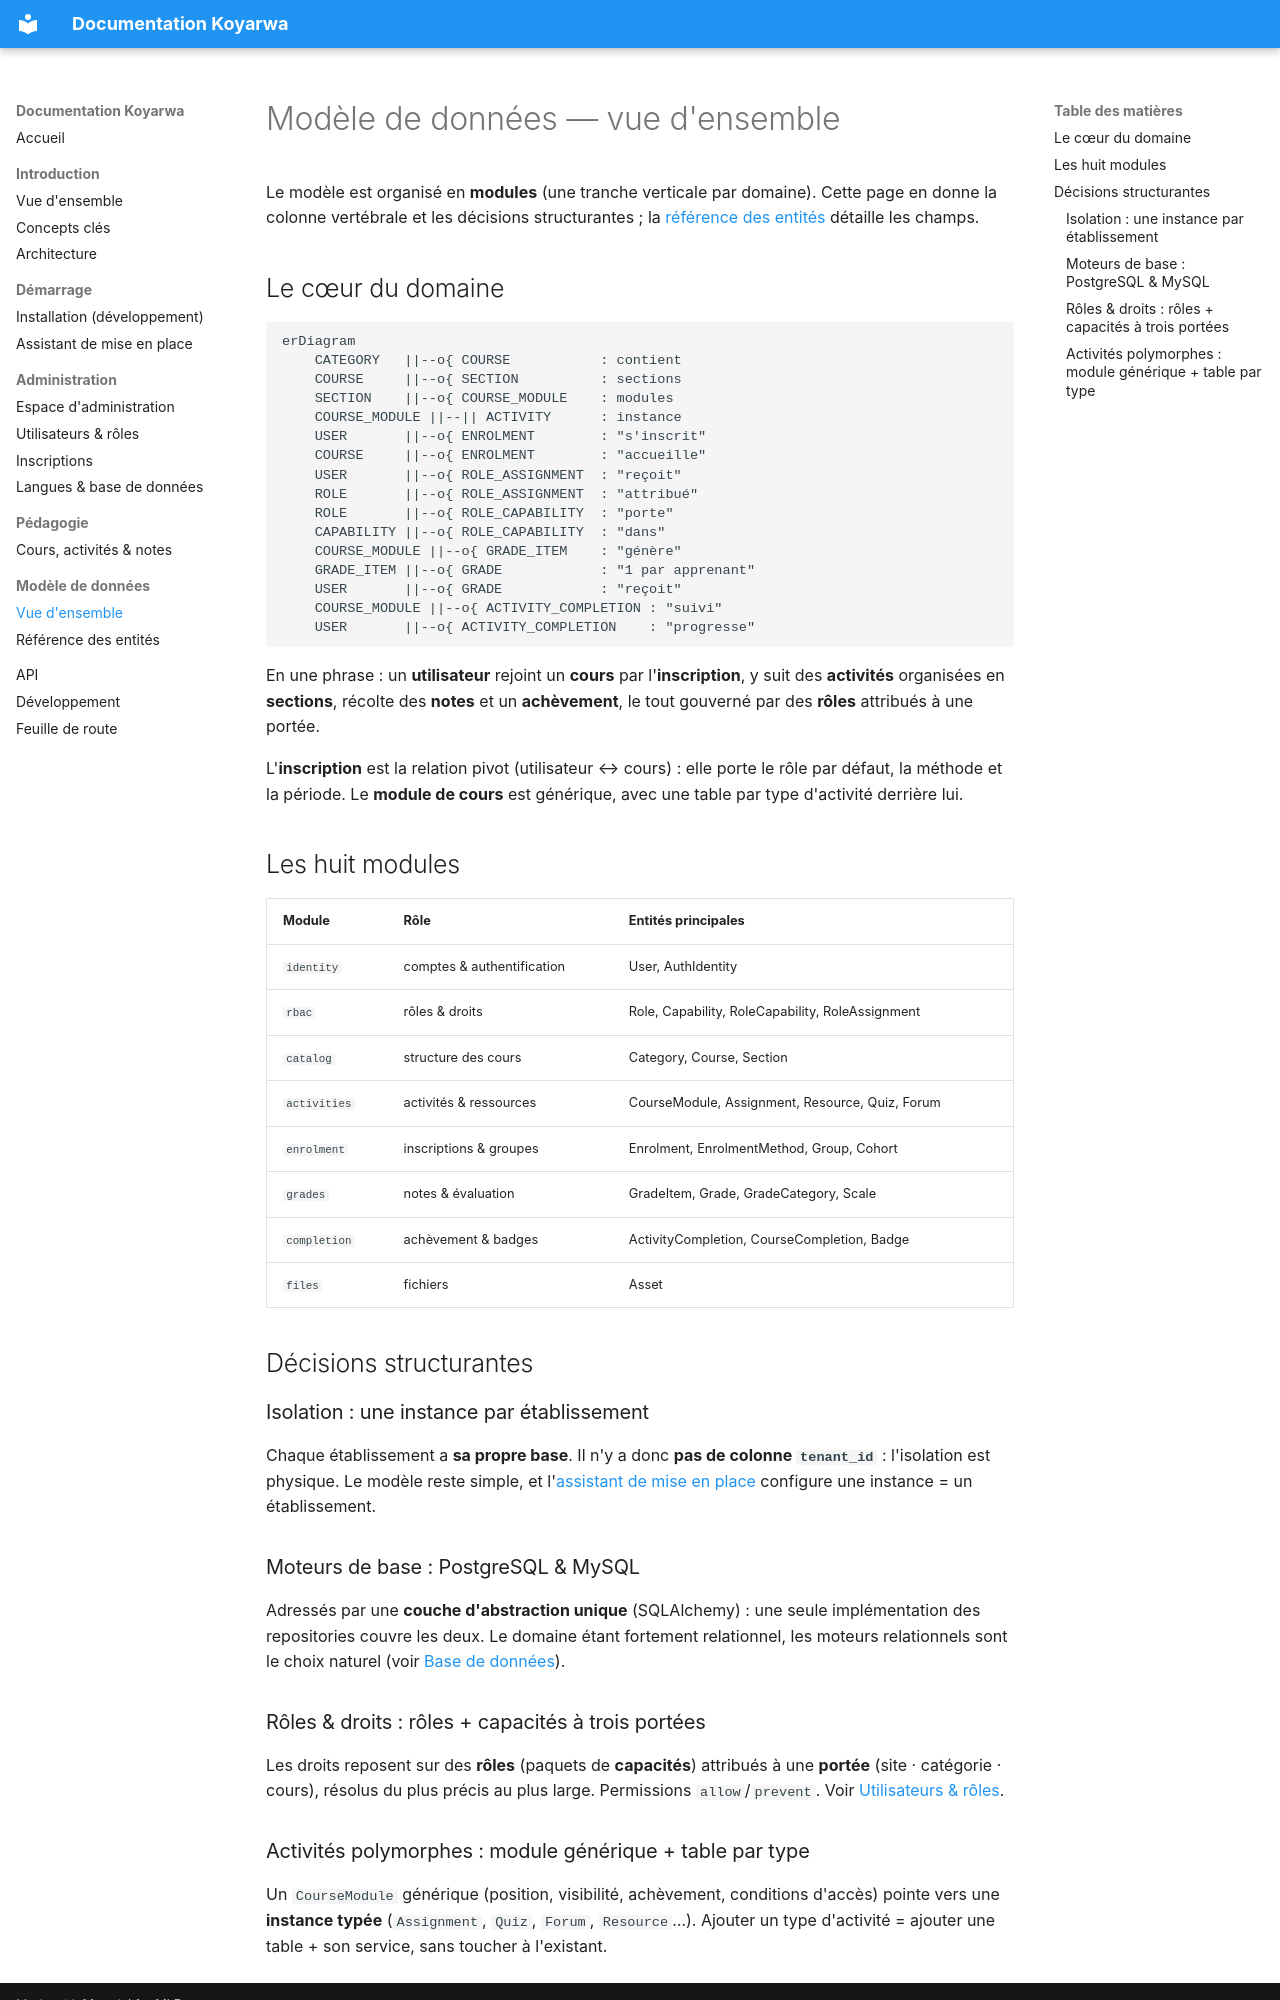

repository: wearedalibi/koyarwa · page: modele-de-donnees/vue-densemble/index.html · generator: mkdocs

# Modèle de données — vue d'ensemble

Le modèle est organisé en **modules** (une tranche verticale par domaine). Cette page en
donne la colonne vertébrale et les décisions structurantes ; la
[référence des entités](reference-entites.md) détaille les champs.

## Le cœur du domaine

```mermaid
erDiagram
    CATEGORY   ||--o{ COURSE           : contient
    COURSE     ||--o{ SECTION          : sections
    SECTION    ||--o{ COURSE_MODULE    : modules
    COURSE_MODULE ||--|| ACTIVITY      : instance
    USER       ||--o{ ENROLMENT        : "s'inscrit"
    COURSE     ||--o{ ENROLMENT        : "accueille"
    USER       ||--o{ ROLE_ASSIGNMENT  : "reçoit"
    ROLE       ||--o{ ROLE_ASSIGNMENT  : "attribué"
    ROLE       ||--o{ ROLE_CAPABILITY  : "porte"
    CAPABILITY ||--o{ ROLE_CAPABILITY  : "dans"
    COURSE_MODULE ||--o{ GRADE_ITEM    : "génère"
    GRADE_ITEM ||--o{ GRADE            : "1 par apprenant"
    USER       ||--o{ GRADE            : "reçoit"
    COURSE_MODULE ||--o{ ACTIVITY_COMPLETION : "suivi"
    USER       ||--o{ ACTIVITY_COMPLETION    : "progresse"
```

En une phrase : un **utilisateur** rejoint un **cours** par l'**inscription**, y suit des
**activités** organisées en **sections**, récolte des **notes** et un **achèvement**, le
tout gouverné par des **rôles** attribués à une portée.

L'**inscription** est la relation pivot (utilisateur ↔ cours) : elle porte le rôle par
défaut, la méthode et la période. Le **module de cours** est générique, avec une table par
type d'activité derrière lui.

## Les huit modules

| Module | Rôle | Entités principales |
|---|---|---|
| `identity` | comptes & authentification | User, AuthIdentity |
| `rbac` | rôles & droits | Role, Capability, RoleCapability, RoleAssignment |
| `catalog` | structure des cours | Category, Course, Section |
| `activities` | activités & ressources | CourseModule, Assignment, Resource, Quiz, Forum |
| `enrolment` | inscriptions & groupes | Enrolment, EnrolmentMethod, Group, Cohort |
| `grades` | notes & évaluation | GradeItem, Grade, GradeCategory, Scale |
| `completion` | achèvement & badges | ActivityCompletion, CourseCompletion, Badge |
| `files` | fichiers | Asset |

## Décisions structurantes

### Isolation : une instance par établissement

Chaque établissement a **sa propre base**. Il n'y a donc **pas de colonne `tenant_id`** :
l'isolation est physique. Le modèle reste simple, et l'[assistant de mise en
place](../demarrage/installeur.md) configure une instance = un établissement.

### Moteurs de base : PostgreSQL & MySQL

Adressés par une **couche d'abstraction unique** (SQLAlchemy) : une seule implémentation
des repositories couvre les deux. Le domaine étant fortement relationnel, les moteurs
relationnels sont le choix naturel (voir [Base de données](../administration/configuration.md#base-de-donnees)).

### Rôles & droits : rôles + capacités à trois portées

Les droits reposent sur des **rôles** (paquets de **capacités**) attribués à une
**portée** (site · catégorie · cours), résolus du plus précis au plus large. Permissions
`allow`/`prevent`. Voir [Utilisateurs & rôles](../administration/utilisateurs-et-roles.md#roles-et-permissions).
